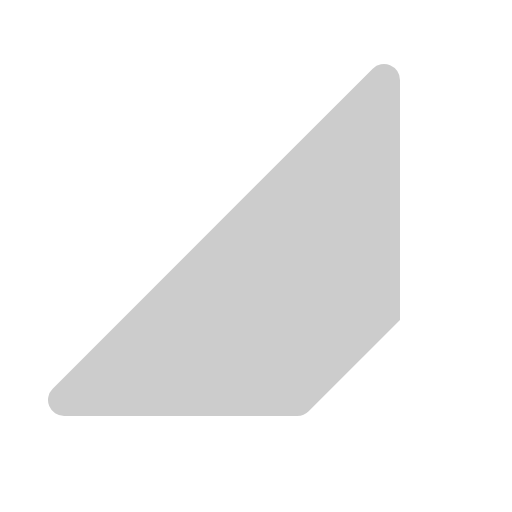
t = 0.00 s
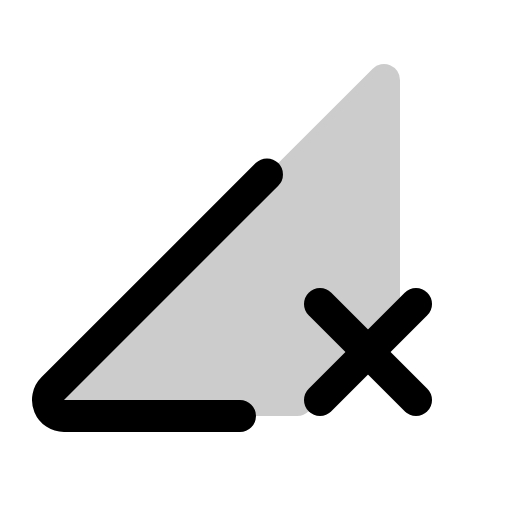
t = 0.38 s
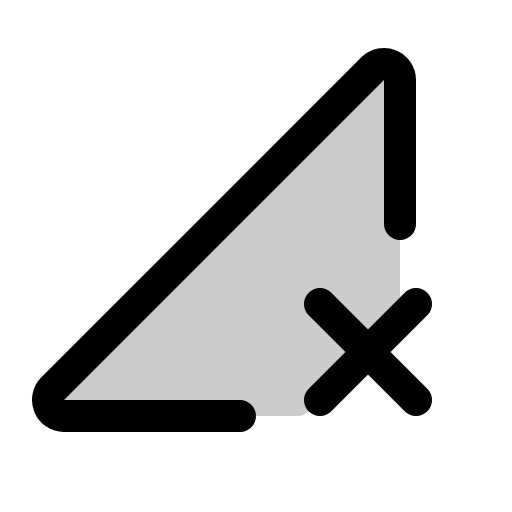
t = 1.13 s
t = 1.50 s: frame unchanged from t = 1.13 s, image omitted
t = 1.88 s: frame unchanged from t = 1.13 s, image omitted
t = 2.63 s: frame unchanged from t = 1.13 s, image omitted

The animated SVG that drew these frames (rendered in a browser with its animation timeline set to each time). Animation: 1 CSS @keyframes rule; one cycle of 3.00 s, repeats indefinitely.

<svg xmlns="http://www.w3.org/2000/svg" viewBox="0 0 256 256">
  <style>
    .draw-line {
      stroke-dasharray: 2000;
      stroke-dashoffset: 0;
    }
    svg:hover .draw-line {
      animation: phosphor-draw-in 3s ease-in-out infinite alternate;
    }
    @keyframes phosphor-draw-in {
      0%   { stroke-dashoffset: 2000; }
      50%  { stroke-dashoffset: 0; }
      100% { stroke-dashoffset: 0; }
    }
  </style><rect width="256" height="256" fill="none"/><path d="M200,160l-45.66,45.66a8,8,0,0,1-5.65,2.34H32a8,8,0,0,1-5.66-13.66l160-160A8,8,0,0,1,200,40Z" opacity="0.2"/><line x1="208" y1="152" x2="160" y2="200" fill="none" stroke="currentColor" stroke-linecap="round" stroke-linejoin="round" stroke-width="16" class="draw-line"/><line x1="208" y1="200" x2="160" y2="152" fill="none" stroke="currentColor" stroke-linecap="round" stroke-linejoin="round" stroke-width="16" class="draw-line"/><path d="M120,208H32a8,8,0,0,1-5.66-13.66l160-160A8,8,0,0,1,200,40v72" fill="none" stroke="currentColor" stroke-linecap="round" stroke-linejoin="round" stroke-width="16" class="draw-line"/></svg>
